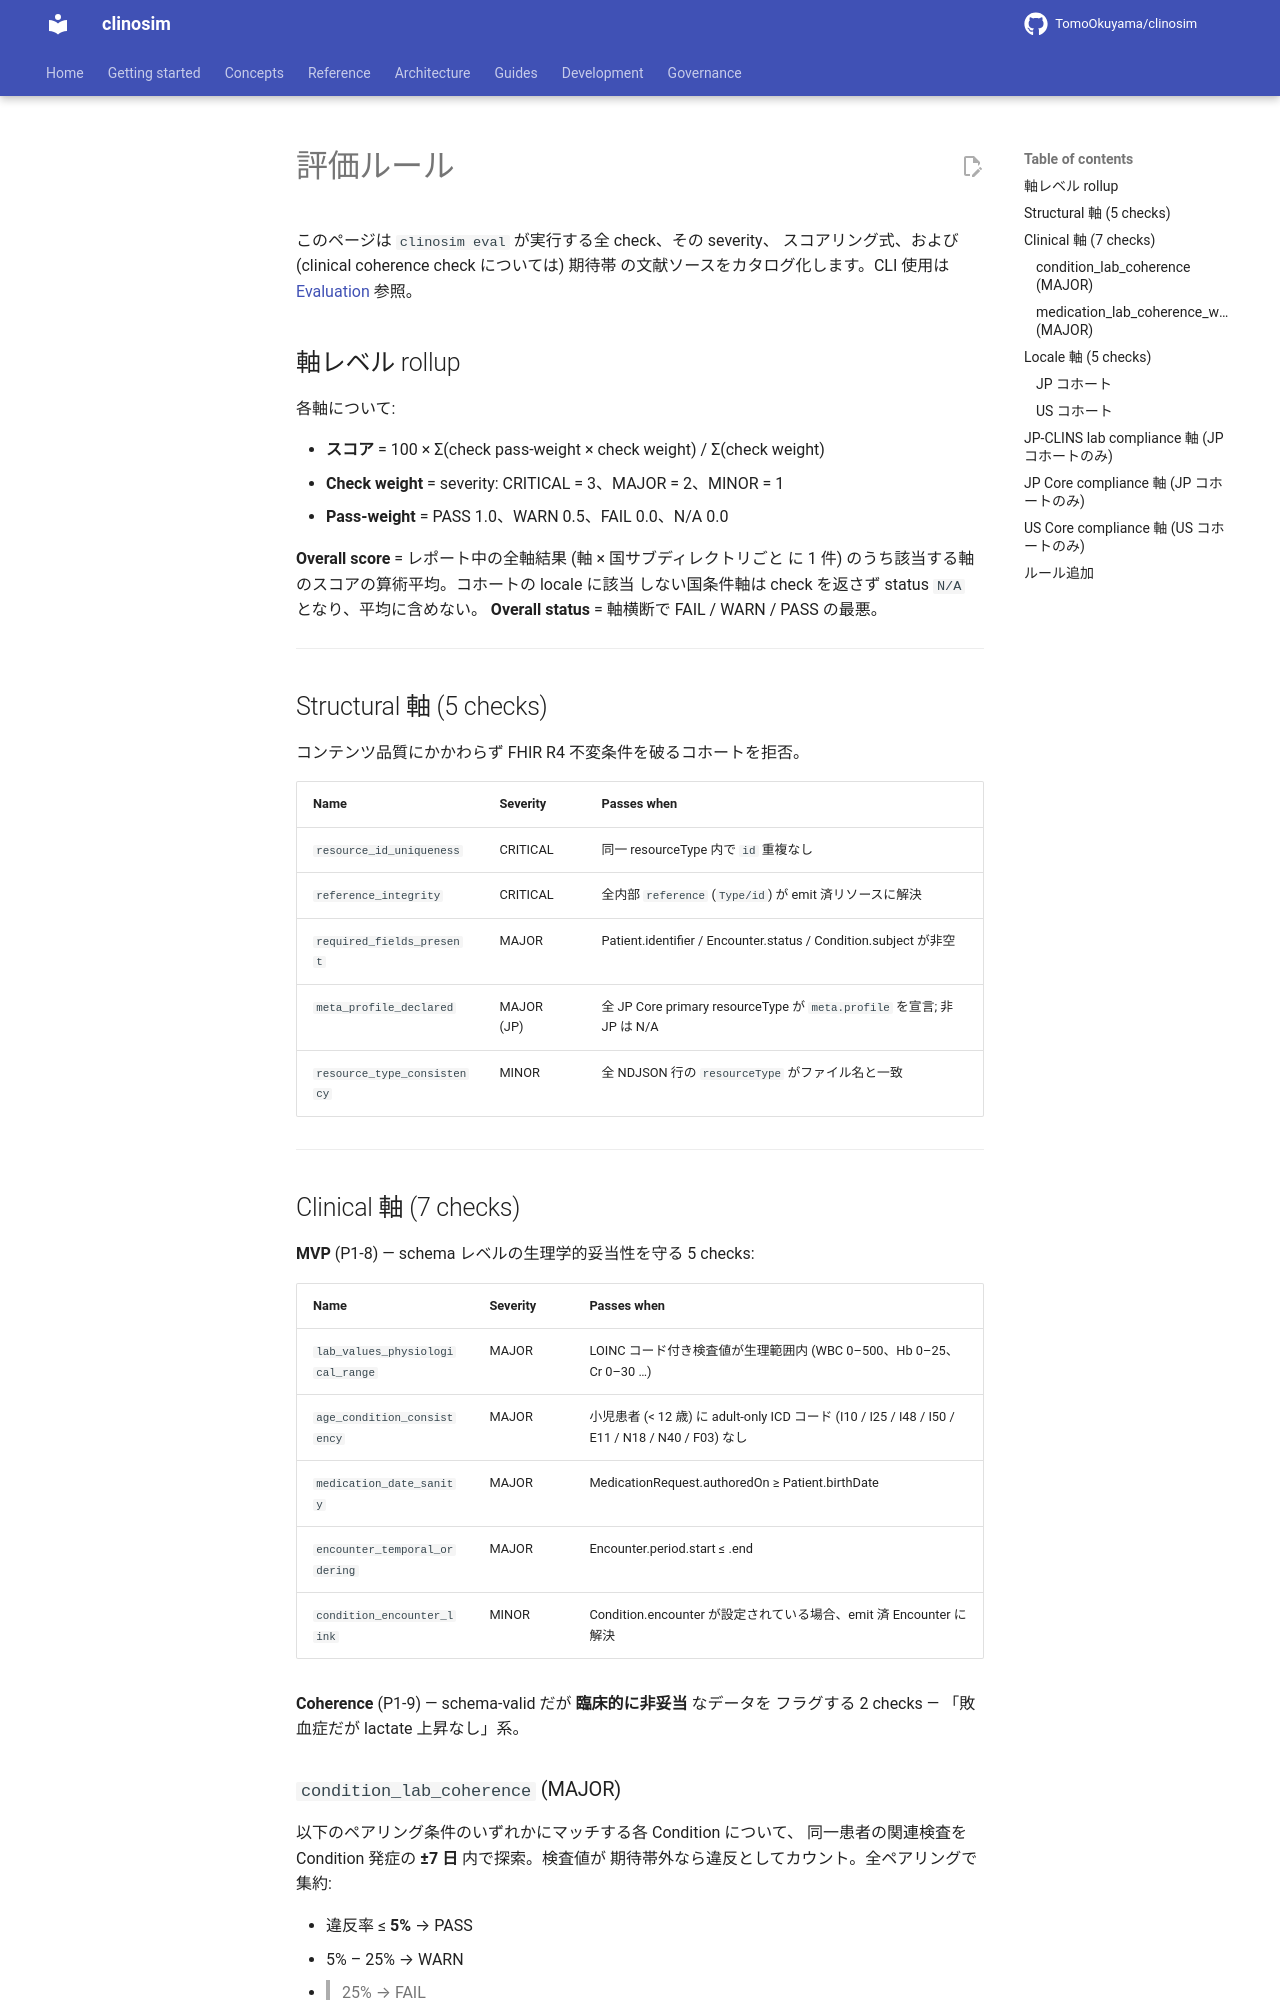

repository: TomoOkuyama/clinosim · page: eval-rules.ja/index.html · generator: mkdocs

# 評価ルール

このページは `clinosim eval` が実行する全 check、その severity、
スコアリング式、および (clinical coherence check については) 期待帯
の文献ソースをカタログ化します。CLI 使用は [Evaluation](eval.ja.md)
参照。

## 軸レベル rollup

各軸について:

- **スコア** = 100 × Σ(check pass-weight × check weight) / Σ(check weight)
- **Check weight** = severity: CRITICAL = 3、MAJOR = 2、MINOR = 1
- **Pass-weight** = PASS 1.0、WARN 0.5、FAIL 0.0、N/A 0.0

**Overall score** = レポート中の全軸結果 (軸 × 国サブディレクトリごと
に 1 件) のうち該当する軸のスコアの算術平均。コホートの locale に該当
しない国条件軸は check を返さず status `N/A` となり、平均に含めない。
**Overall status** = 軸横断で FAIL / WARN / PASS の最悪。

---

## Structural 軸 (5 checks)

コンテンツ品質にかかわらず FHIR R4 不変条件を破るコホートを拒否。

| Name | Severity | Passes when |
| --- | --- | --- |
| `resource_id_uniqueness` | CRITICAL | 同一 resourceType 内で `id` 重複なし |
| `reference_integrity` | CRITICAL | 全内部 `reference` (`Type/id`) が emit 済リソースに解決 |
| `required_fields_present` | MAJOR | Patient.identifier / Encounter.status / Condition.subject が非空 |
| `meta_profile_declared` | MAJOR (JP) | 全 JP Core primary resourceType が `meta.profile` を宣言; 非 JP は N/A |
| `resource_type_consistency` | MINOR | 全 NDJSON 行の `resourceType` がファイル名と一致 |

---

## Clinical 軸 (7 checks)

**MVP** (P1-8) — schema レベルの生理学的妥当性を守る 5 checks:

| Name | Severity | Passes when |
| --- | --- | --- |
| `lab_values_physiological_range` | MAJOR | LOINC コード付き検査値が生理範囲内 (WBC 0–500、Hb 0–25、Cr 0–30 …) |
| `age_condition_consistency` | MAJOR | 小児患者 (< 12 歳) に adult-only ICD コード (I10 / I25 / I48 / I50 / E11 / N18 / N40 / F03) なし |
| `medication_date_sanity` | MAJOR | MedicationRequest.authoredOn ≥ Patient.birthDate |
| `encounter_temporal_ordering` | MAJOR | Encounter.period.start ≤ .end |
| `condition_encounter_link` | MINOR | Condition.encounter が設定されている場合、emit 済 Encounter に解決 |

**Coherence** (P1-9) — schema-valid だが **臨床的に非妥当** なデータを
フラグする 2 checks — 「敗血症だが lactate 上昇なし」系。
